Labelled photos from "dataset", an image-classification folder in UtrechtUniversity/insects. The possible labels are: ant, bee, bee apis, bee bombus, beetle, beetle coccinellidae, beetle oedemeridae, bug, bug graphosoma, fly, fly empididae, fly sarcophagidae, fly small, hfly episyr, hfly eristal, hfly eupeo, hfly myathr, hfly sphaero, hoverfly syrphus, lepi, background non-insect, bird non-insect, dirt non-insect, shadow non-insect, scorpionfly, wasp.

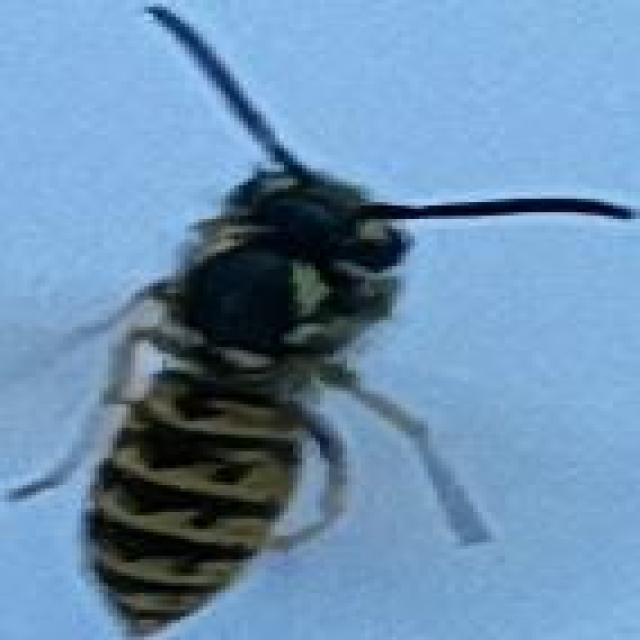
Label: wasp

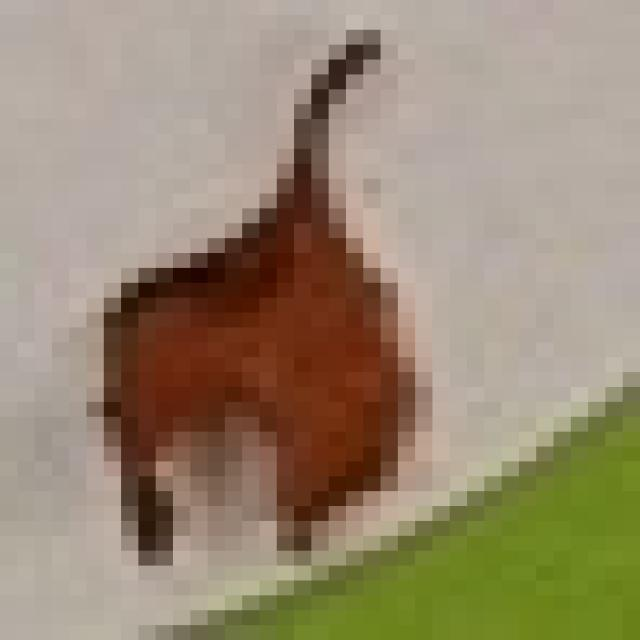
Label: dirt non-insect

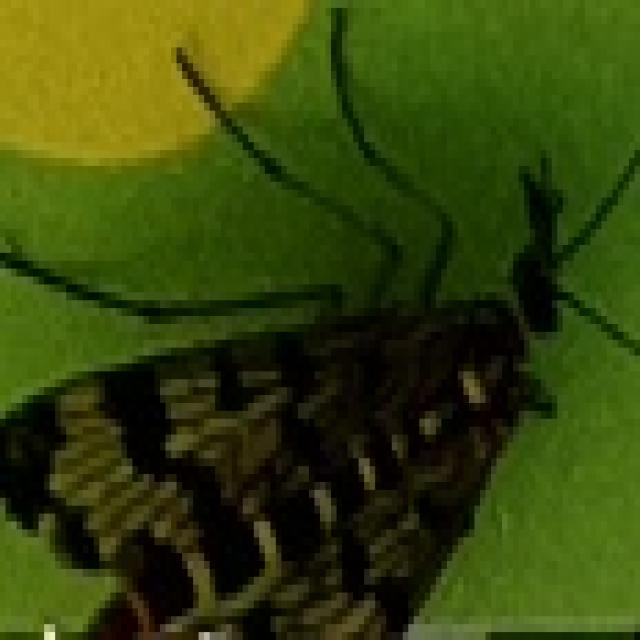
Label: scorpionfly

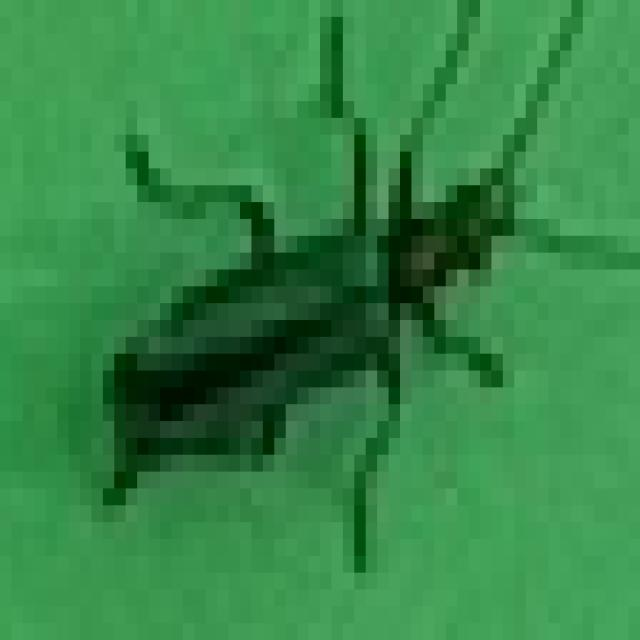
Label: beetle oedemeridae

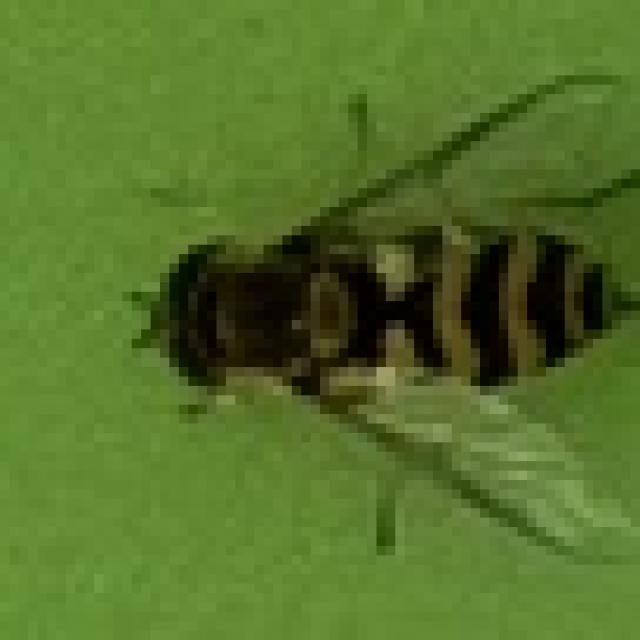
Label: hoverfly syrphus

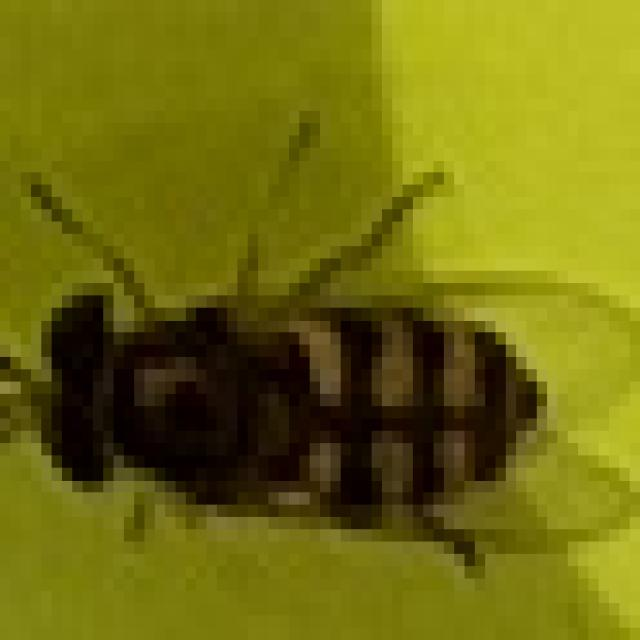
Label: hfly eupeo
